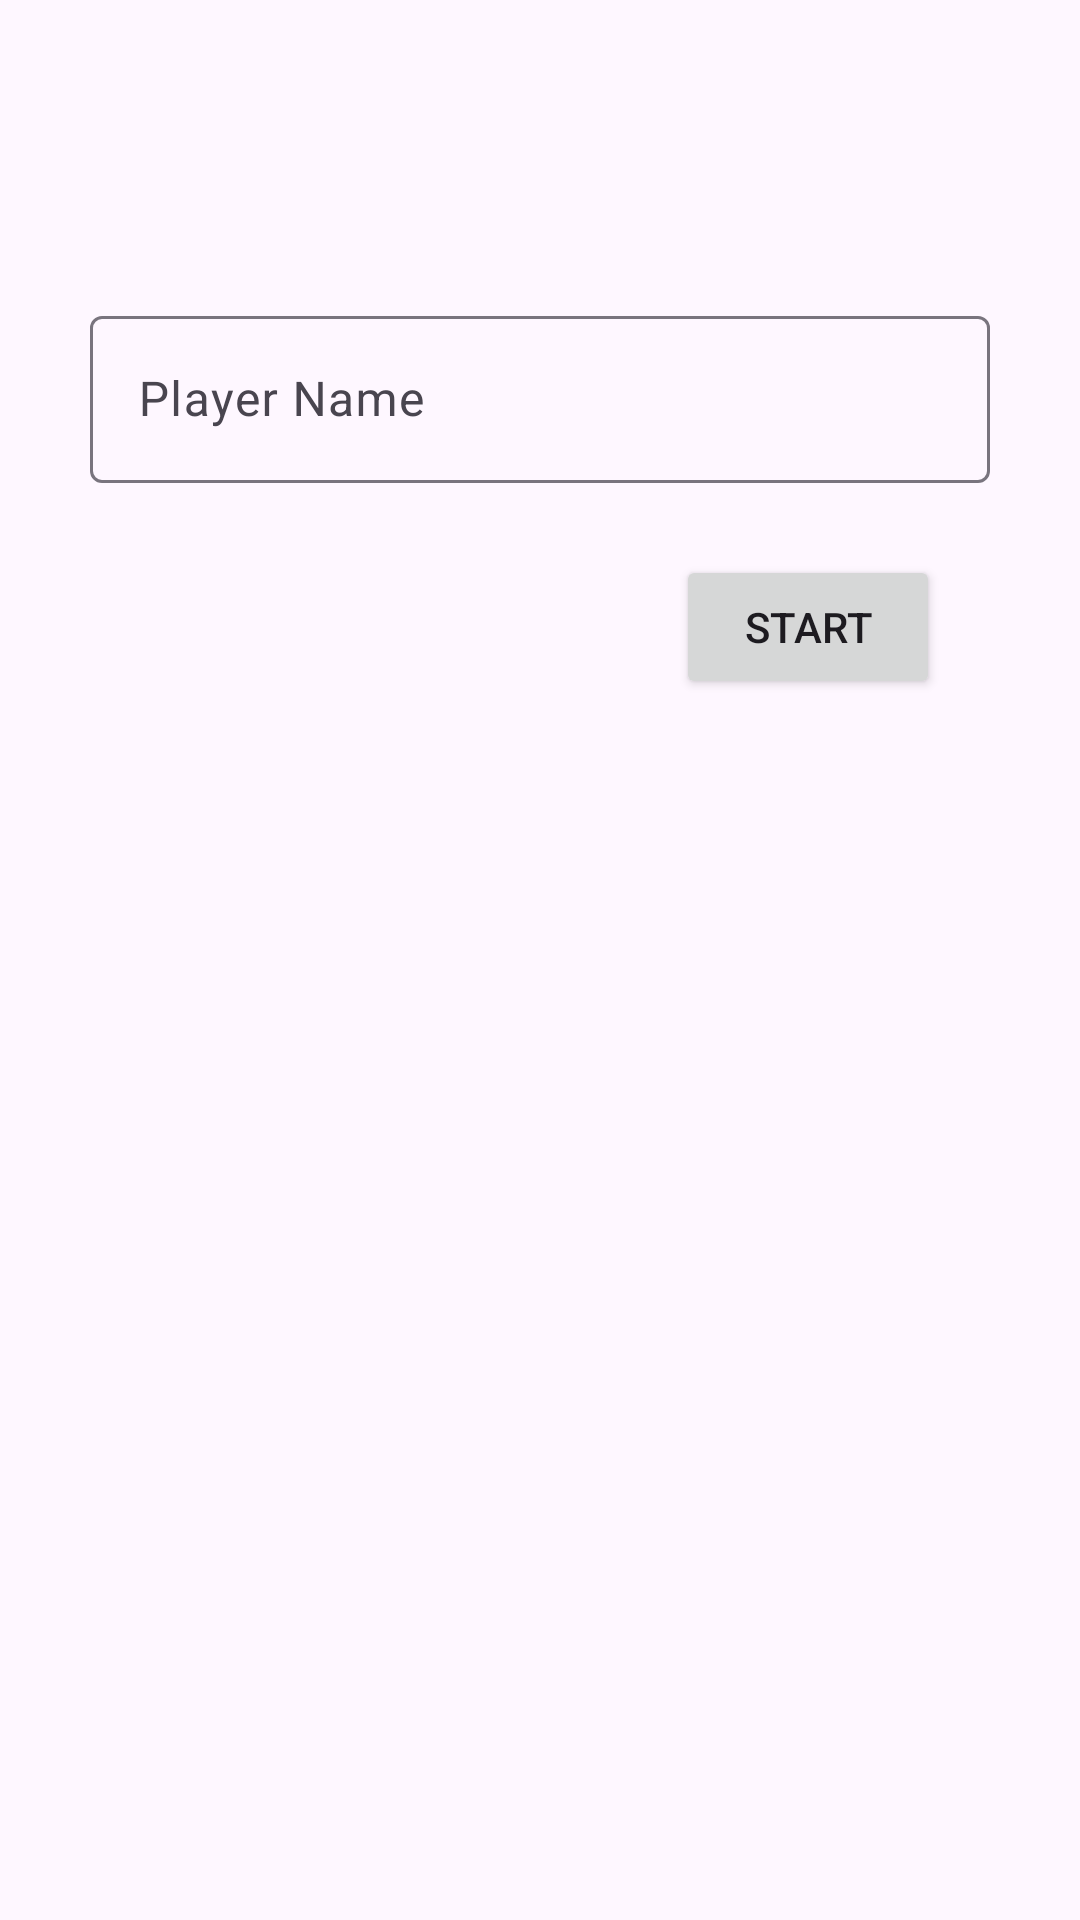

The Android layout XML behind this screen, and the referenced resources:
<!-- AndroidManifest.xml: application theme Theme.Anmp_week1 -->
<!-- res/layout/fragment_main.xml -->
<?xml version="1.0" encoding="utf-8"?>
<FrameLayout xmlns:android="http://schemas.android.com/apk/res/android"
    xmlns:app="http://schemas.android.com/apk/res-auto"
    xmlns:tools="http://schemas.android.com/tools"
    android:layout_width="match_parent"
    android:layout_height="match_parent"
    tools:context=".MainFragment">

    <androidx.constraintlayout.widget.ConstraintLayout
        android:layout_width="match_parent"
        android:layout_height="match_parent">

        <com.google.android.material.textfield.TextInputLayout
            android:id="@+id/textInputLayout"
            android:layout_width="wrap_content"
            android:layout_height="wrap_content"
            android:layout_marginTop="100dp"
            android:hint="Player Name"
            app:hintAnimationEnabled="true"
            app:hintEnabled="true"
            app:layout_constraintEnd_toEndOf="parent"
            app:layout_constraintStart_toStartOf="parent"
            app:layout_constraintTop_toTopOf="parent">

            <com.google.android.material.textfield.TextInputEditText
                android:id="@+id/txtName"
                android:layout_width="300dp"
                android:layout_height="wrap_content"
                android:inputType="textPersonName" />
        </com.google.android.material.textfield.TextInputLayout>

        <Button
            android:id="@+id/btnStart"
            android:layout_width="wrap_content"
            android:layout_height="wrap_content"
            android:layout_marginTop="24dp"
            android:text="Start"
            app:layout_constraintEnd_toEndOf="parent"
            app:layout_constraintHorizontal_bias="0.829"
            app:layout_constraintStart_toStartOf="parent"
            app:layout_constraintTop_toBottomOf="@+id/textInputLayout" />

        <Button
            android:id="@+id/btnOption"
            style="@style/Widget.Material3.Button.IconButton.Outlined"
            android:layout_width="wrap_content"
            android:layout_height="wrap_content"
            android:layout_marginTop="16dp"
            app:icon="@drawable/baseline_settings_24"
            app:layout_constraintEnd_toEndOf="parent"
            app:layout_constraintHorizontal_bias="0.837"
            app:layout_constraintStart_toStartOf="parent"
            app:layout_constraintTop_toTopOf="parent" />

    </androidx.constraintlayout.widget.ConstraintLayout>
</FrameLayout>
<!-- resources referenced by this layout -->
<resources>
  <style name="Theme.Anmp_week1" parent="Base.Theme.Anmp_week1" />
  <style name="Base.Theme.Anmp_week1" parent="Theme.Material3.DayNight">
          
          
      </style>
</resources>
